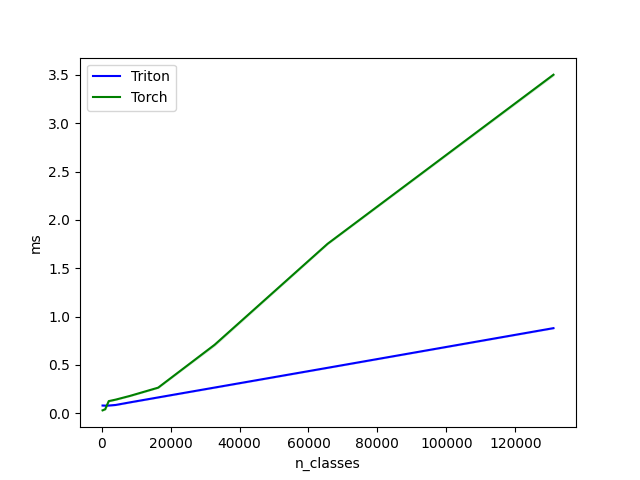

The file beside this chart, header and first rows:
n_classes, Triton, Torch
256, 0.07994, 0.03008
512, 0.07987, 0.03405
1024, 0.07914, 0.04141
2048, 0.07984, 0.1255
4096, 0.08602, 0.1413
8192, 0.1126, 0.1794
16384, 0.1638, 0.2648
32768, 0.2659, 0.7086
65536, 0.4702, 1.753
131072, 0.8806, 3.503
